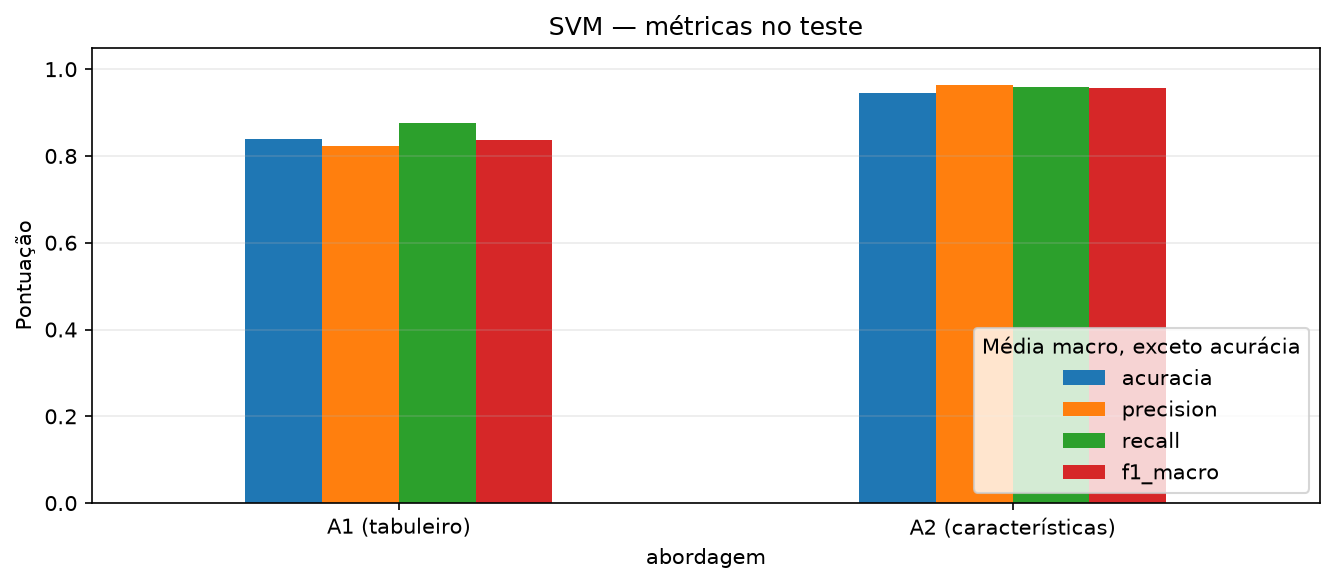

Source data for this figure (header and first rows):
codigo_abordagem, abordagem, acuracia, precision, recall, f1_macro, gap_treino_val, tempo_treino_ms, tempo_treino_desvio_ms, tempo_pred_ms, tempo_pred_desvio_ms, tempo_pred_por_tabuleiro_ms
abordagem_1, A1 (tabuleiro), 0.8387, 0.8228, 0.875, 0.8367, 0.1768, 22.3, 13.72, 1.379, 0.1089, 0.01483
abordagem_2, A2 (características), 0.9462, 0.9625, 0.9583, 0.9575, 0.01512, 3.853, 0.1062, 0.512, 0.03635, 0.005505
